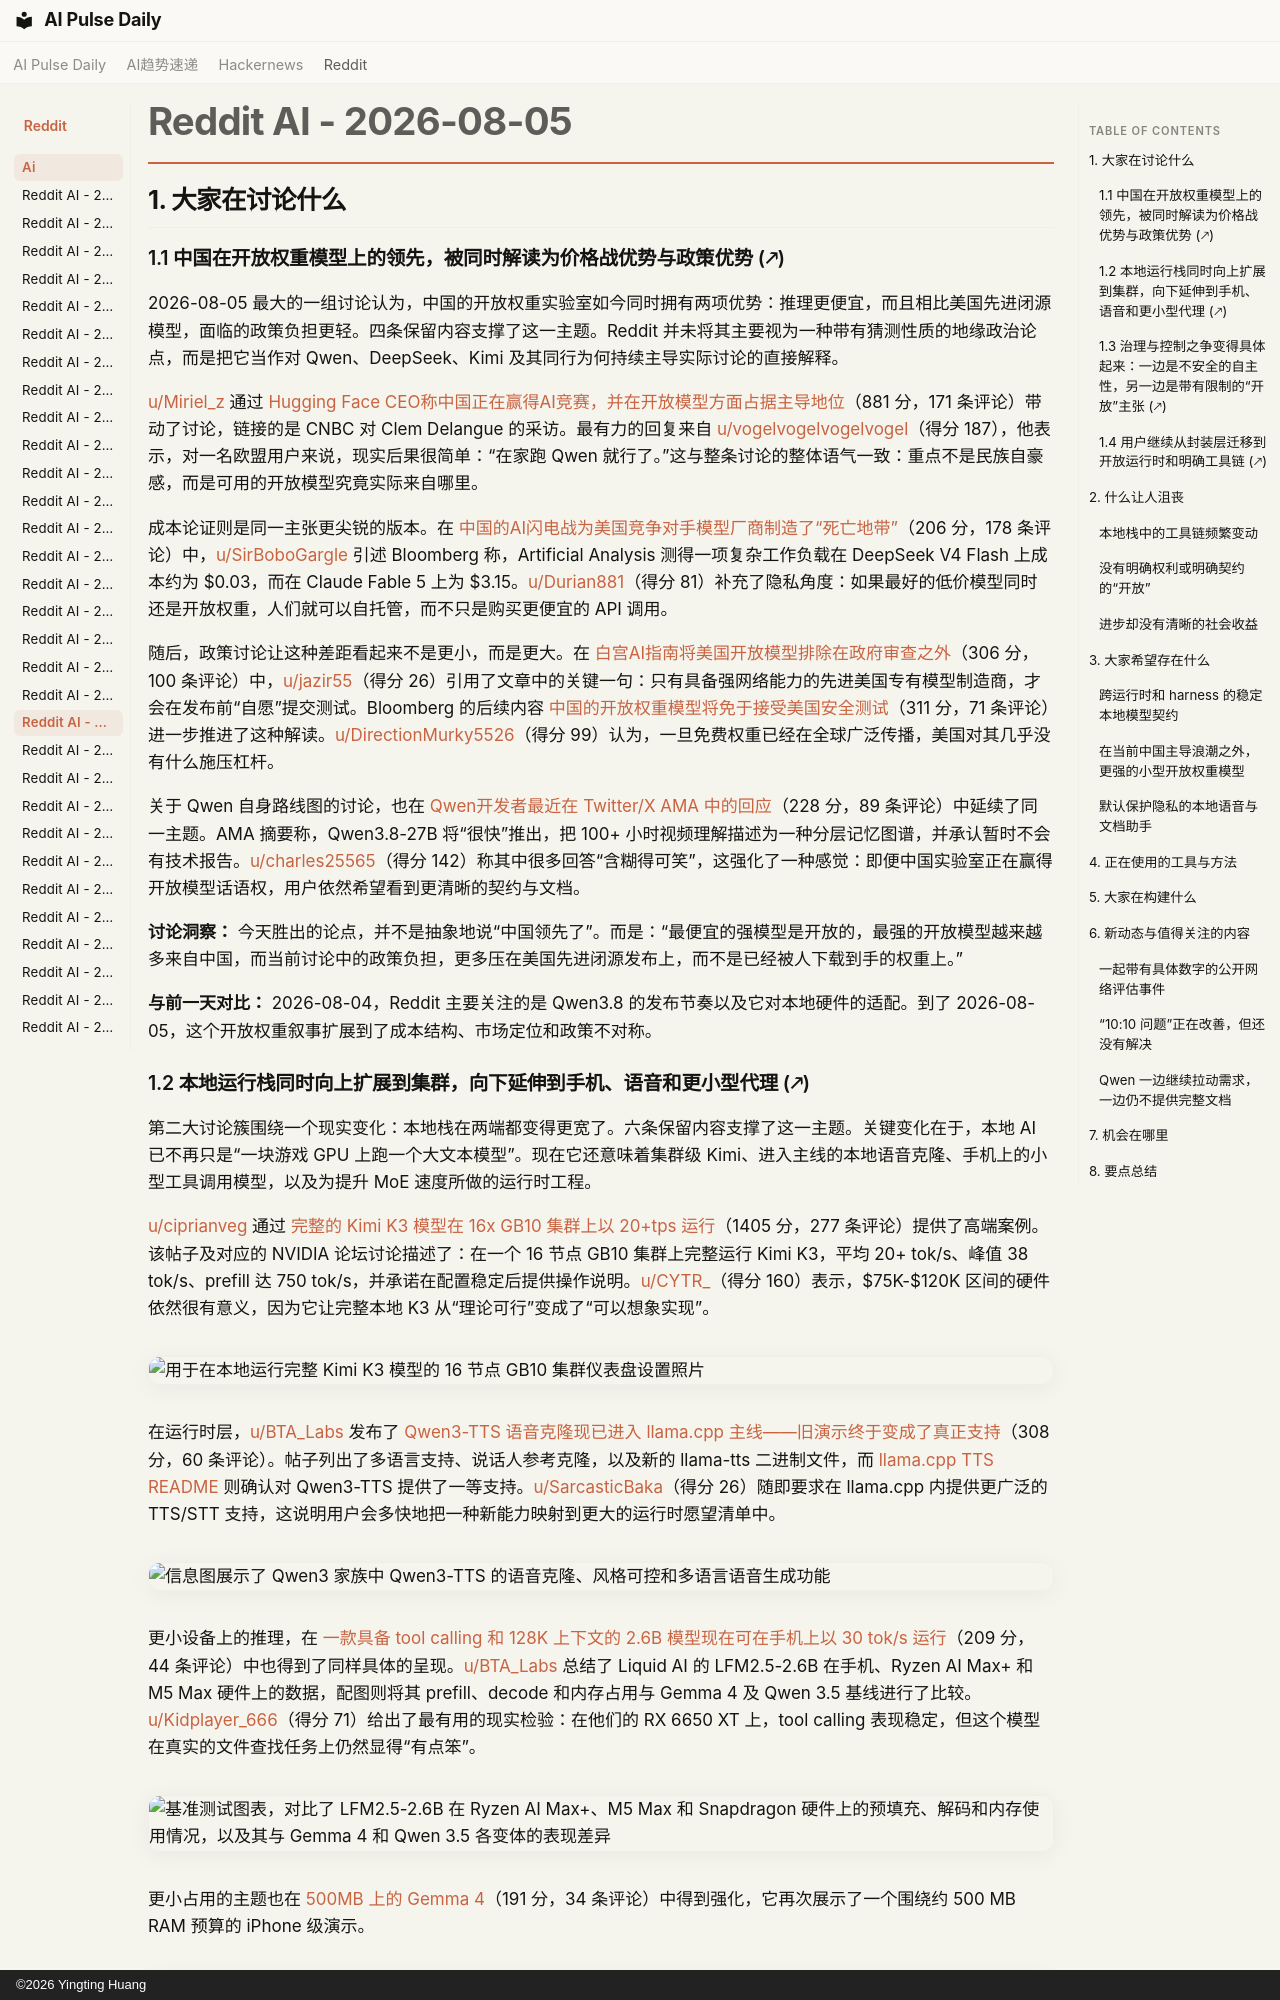

repository: vibewatch/vibewatch.github.io · page: reddit/ai/2026-08-05.zh/index.html · generator: mkdocs · copyright: ©2026 Yingting Huang

# Reddit AI - 2026-08-05

## 1. 大家在讨论什么

### 1.1 中国在开放权重模型上的领先，被同时解读为价格战优势与政策优势 (🡕)

2026-08-05 最大的一组讨论认为，中国的开放权重实验室如今同时拥有两项优势：推理更便宜，而且相比美国先进闭源模型，面临的政策负担更轻。四条保留内容支撑了这一主题。Reddit 并未将其主要视为一种带有猜测性质的地缘政治论点，而是把它当作对 Qwen、DeepSeek、Kimi 及其同行为何持续主导实际讨论的直接解释。

[u/Miriel_z](https://www.reddit.com/user/Miriel_z) 通过 [Hugging Face CEO称中国正在赢得AI竞赛，并在开放模型方面占据主导地位](https://www.reddit.com/r/LocalLLaMA/comments/1vfj3q7/hugging_face_ceo_says_china_is_winning_the_ai/)（881 分，171 条评论）带动了讨论，链接的是 CNBC 对 Clem Delangue 的采访。最有力的回复来自 [u/vogelvogelvogelvogel](https://www.reddit.com/user/vogelvogelvogelvogel)（得分 187），他表示，对一名欧盟用户来说，现实后果很简单：“在家跑 Qwen 就行了。”这与整条讨论的整体语气一致：重点不是民族自豪感，而是可用的开放模型究竟实际来自哪里。

成本论证则是同一主张更尖锐的版本。在 [中国的AI闪电战为美国竞争对手模型厂商制造了“死亡地带”](https://www.reddit.com/r/ArtificialInteligence/comments/1vf49b1/chinas_ai_blitz_creates_death_zone_for_rival_us/)（206 分，178 条评论）中，[u/SirBoboGargle](https://www.reddit.com/user/SirBoboGargle) 引述 Bloomberg 称，Artificial Analysis 测得一项复杂工作负载在 DeepSeek V4 Flash 上成本约为 $0.03，而在 Claude Fable 5 上为 $3.15。[u/Durian881](https://www.reddit.com/user/Durian881)（得分 81）补充了隐私角度：如果最好的低价模型同时还是开放权重，人们就可以自托管，而不只是购买更便宜的 API 调用。

随后，政策讨论让这种差距看起来不是更小，而是更大。在 [白宫AI指南将美国开放模型排除在政府审查之外](https://www.reddit.com/r/LocalLLaMA/comments/1vfqqdb/white_house_ai_guidelines_exempt_us_open_models/)（306 分，100 条评论）中，[u/jazir55](https://www.reddit.com/user/jazir55)（得分 26）引用了文章中的关键一句：只有具备强网络能力的先进美国专有模型制造商，才会在发布前“自愿”提交测试。Bloomberg 的后续内容 [中国的开放权重模型将免于接受美国安全测试](https://www.reddit.com/r/LocalLLaMA/comments/1vfujnc/chinas_openweight_models_will_be_spared_us/)（311 分，71 条评论）进一步推进了这种解读。[u/DirectionMurky5526](https://www.reddit.com/user/DirectionMurky5526)（得分 99）认为，一旦免费权重已经在全球广泛传播，美国对其几乎没有什么施压杠杆。

关于 Qwen 自身路线图的讨论，也在 [Qwen开发者最近在 Twitter/X AMA 中的回应](https://www.reddit.com/r/LocalLLaMA/comments/1vg569y/qwen_developers_responses_from_their_recent/)（228 分，89 条评论）中延续了同一主题。AMA 摘要称，Qwen3.8-27B 将“很快”推出，把 100+ 小时视频理解描述为一种分层记忆图谱，并承认暂时不会有技术报告。[u/charles25565](https://www.reddit.com/user/charles25565)（得分 142）称其中很多回答“含糊得可笑”，这强化了一种感觉：即便中国实验室正在赢得开放模型话语权，用户依然希望看到更清晰的契约与文档。

**讨论洞察：** 今天胜出的论点，并不是抽象地说“中国领先了”。而是：“最便宜的强模型是开放的，最强的开放模型越来越多来自中国，而当前讨论中的政策负担，更多压在美国先进闭源发布上，而不是已经被人下载到手的权重上。”

**与前一天对比：** 2026-08-04，Reddit 主要关注的是 Qwen3.8 的发布节奏以及它对本地硬件的适配。到了 2026-08-05，这个开放权重叙事扩展到了成本结构、市场定位和政策不对称。
